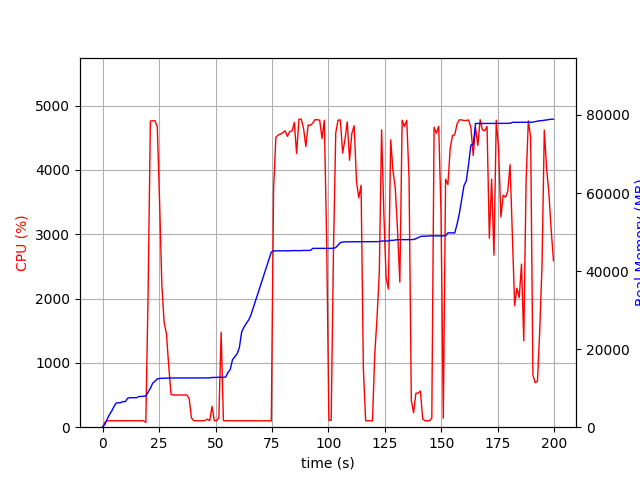

Source data for this figure (header and first rows):
elapsed_time, nproc, cpu, mem_real, mem_virtual
3.910064697265625e-05, 1, 0.0, 9.051, 3186
1.006, 1, 74.5, 717.1, 1682
2.014, 1, 100.2, 2007, 3656
3.021, 1, 99.3, 3189, 5000
4.027, 1, 100.4, 4103, 6786
5.035, 1, 99.2, 5277, 8578
6.043, 1, 100.3, 6201, 10738
7.05, 1, 101.3, 6255, 10738
8.056, 1, 99.3, 6293, 10738
9.064, 1, 101.2, 6555, 10738
10.07, 1, 100.3, 6557, 10750
11.08, 1, 100.3, 7417, 10750
12.09, 1, 101.2, 7549, 10750
13.09, 1, 100.3, 7549, 10750
14.1, 1, 101.1, 7559, 10750
15.11, 1, 100.1, 7559, 10750
16.12, 1, 100.1, 7879, 10750
17.13, 1, 102.1, 7879, 10750
18.14, 1, 99.1, 7947, 10750
19.15, 2, 75.3, 7979, 10793
20.16, 1, 2067, 8943, 15093
21.17, 1, 4761, 9969, 16236
22.19, 1, 4762, 11267, 17646
23.21, 1, 4765, 11776, 18126
24.23, 1, 4669, 12400, 18812
25.25, 1, 3506, 12474, 18866
26.26, 1, 2206, 12534, 18906
27.26, 1, 1627, 12556, 18906
28.27, 1, 1456, 12586, 18994
29.28, 1, 961.1, 12586, 18994
30.29, 1, 513.6, 12606, 19074
31.3, 1, 500.2, 12606, 19074
32.3, 1, 500.1, 12620, 19074
33.31, 1, 502.3, 12620, 19074
34.32, 1, 500.1, 12620, 19074
35.33, 1, 501.3, 12620, 19074
36.33, 1, 501.1, 12620, 19074
37.34, 1, 500.0, 12620, 19074
38.35, 1, 442.9, 12620, 19074
39.36, 1, 144.6, 12620, 19074
40.37, 1, 100.1, 12620, 19074
41.38, 1, 100.0, 12620, 19074
42.39, 1, 100.1, 12620, 19074
43.4, 1, 100.2, 12620, 19074
44.41, 1, 101.0, 12620, 19074
45.42, 1, 105.0, 12620, 19074
46.43, 1, 125.7, 12638, 19202
47.44, 1, 102.1, 12638, 19202
48.45, 1, 322.8, 12741, 19202
49.45, 1, 102.1, 12741, 19202
50.46, 1, 101.1, 12758, 19203
51.47, 1, 143.5, 12803, 19363
52.49, 1, 1477, 12803, 19363
53.5, 1, 102.0, 12803, 19363
54.51, 1, 101.0, 12849, 19363
55.52, 1, 100.1, 14035, 21923
56.53, 1, 100.0, 14799, 21923
57.54, 1, 100.1, 17317, 27235
58.55, 1, 100.1, 18053, 27255
59.56, 1, 100.1, 18797, 27479
... 138 more rows
